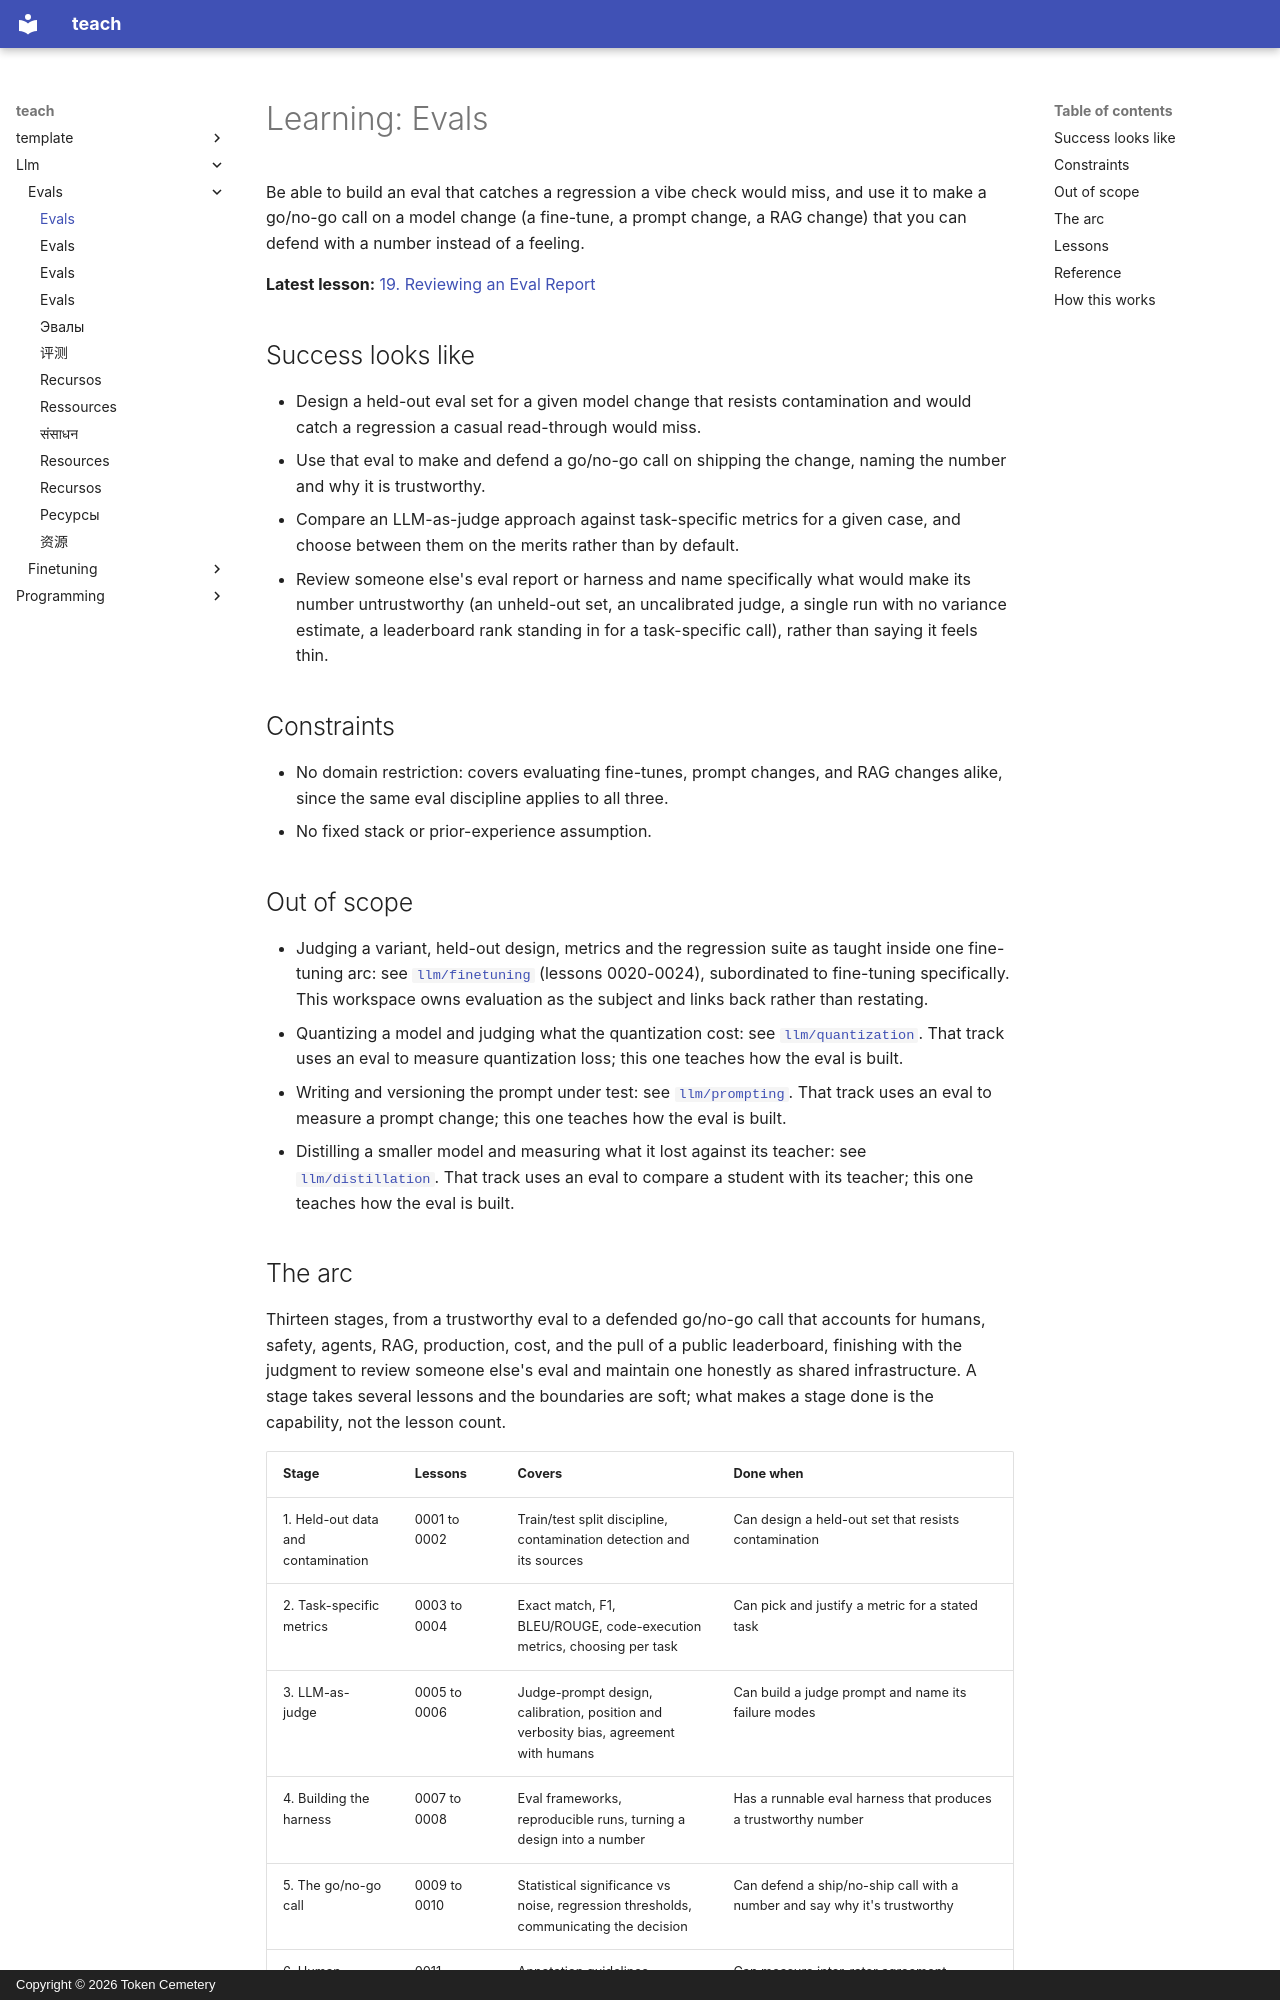

repository: TokenCemetery/teach · page: llm/evals/index.html · generator: mkdocs · copyright: Copyright © 2026 Token Cemetery

---
title: Evals
description: "Prove a model change helped: build the eval, hold out the data honestly, and defend the number against contamination"
type: topic
---

# Learning: Evals

Be able to build an eval that catches a regression a vibe check would miss, and use it to make a go/no-go call on a model change (a fine-tune, a prompt change, a RAG change) that you can defend with a number instead of a feeling.

**Latest lesson:** [19. Reviewing an Eval Report](lessons/0019-reviewing-an-eval-report.md)

## Success looks like

- Design a held-out eval set for a given model change that resists contamination and would catch a regression a casual read-through would miss.
- Use that eval to make and defend a go/no-go call on shipping the change, naming the number and why it is trustworthy.
- Compare an LLM-as-judge approach against task-specific metrics for a given case, and choose between them on the merits rather than by default.
- Review someone else's eval report or harness and name specifically what would make its number untrustworthy (an unheld-out set, an uncalibrated judge, a single run with no variance estimate, a leaderboard rank standing in for a task-specific call), rather than saying it feels thin.

## Constraints

- No domain restriction: covers evaluating fine-tunes, prompt changes, and RAG changes alike, since the same eval discipline applies to all three.
- No fixed stack or prior-experience assumption.

## Out of scope

- Judging a variant, held-out design, metrics and the regression suite as taught inside one fine-tuning arc: see [`llm/finetuning`](../../llm/finetuning/) (lessons 0020-0024), subordinated to fine-tuning specifically. This workspace owns evaluation as the subject and links back rather than restating.
- Quantizing a model and judging what the quantization cost: see [`llm/quantization`](../../llm/quantization/). That track uses an eval to measure quantization loss; this one teaches how the eval is built.
- Writing and versioning the prompt under test: see [`llm/prompting`](../../llm/prompting/). That track uses an eval to measure a prompt change; this one teaches how the eval is built.
- Distilling a smaller model and measuring what it lost against its teacher: see [`llm/distillation`](../../llm/distillation/). That track uses an eval to compare a student with its teacher; this one teaches how the eval is built.
